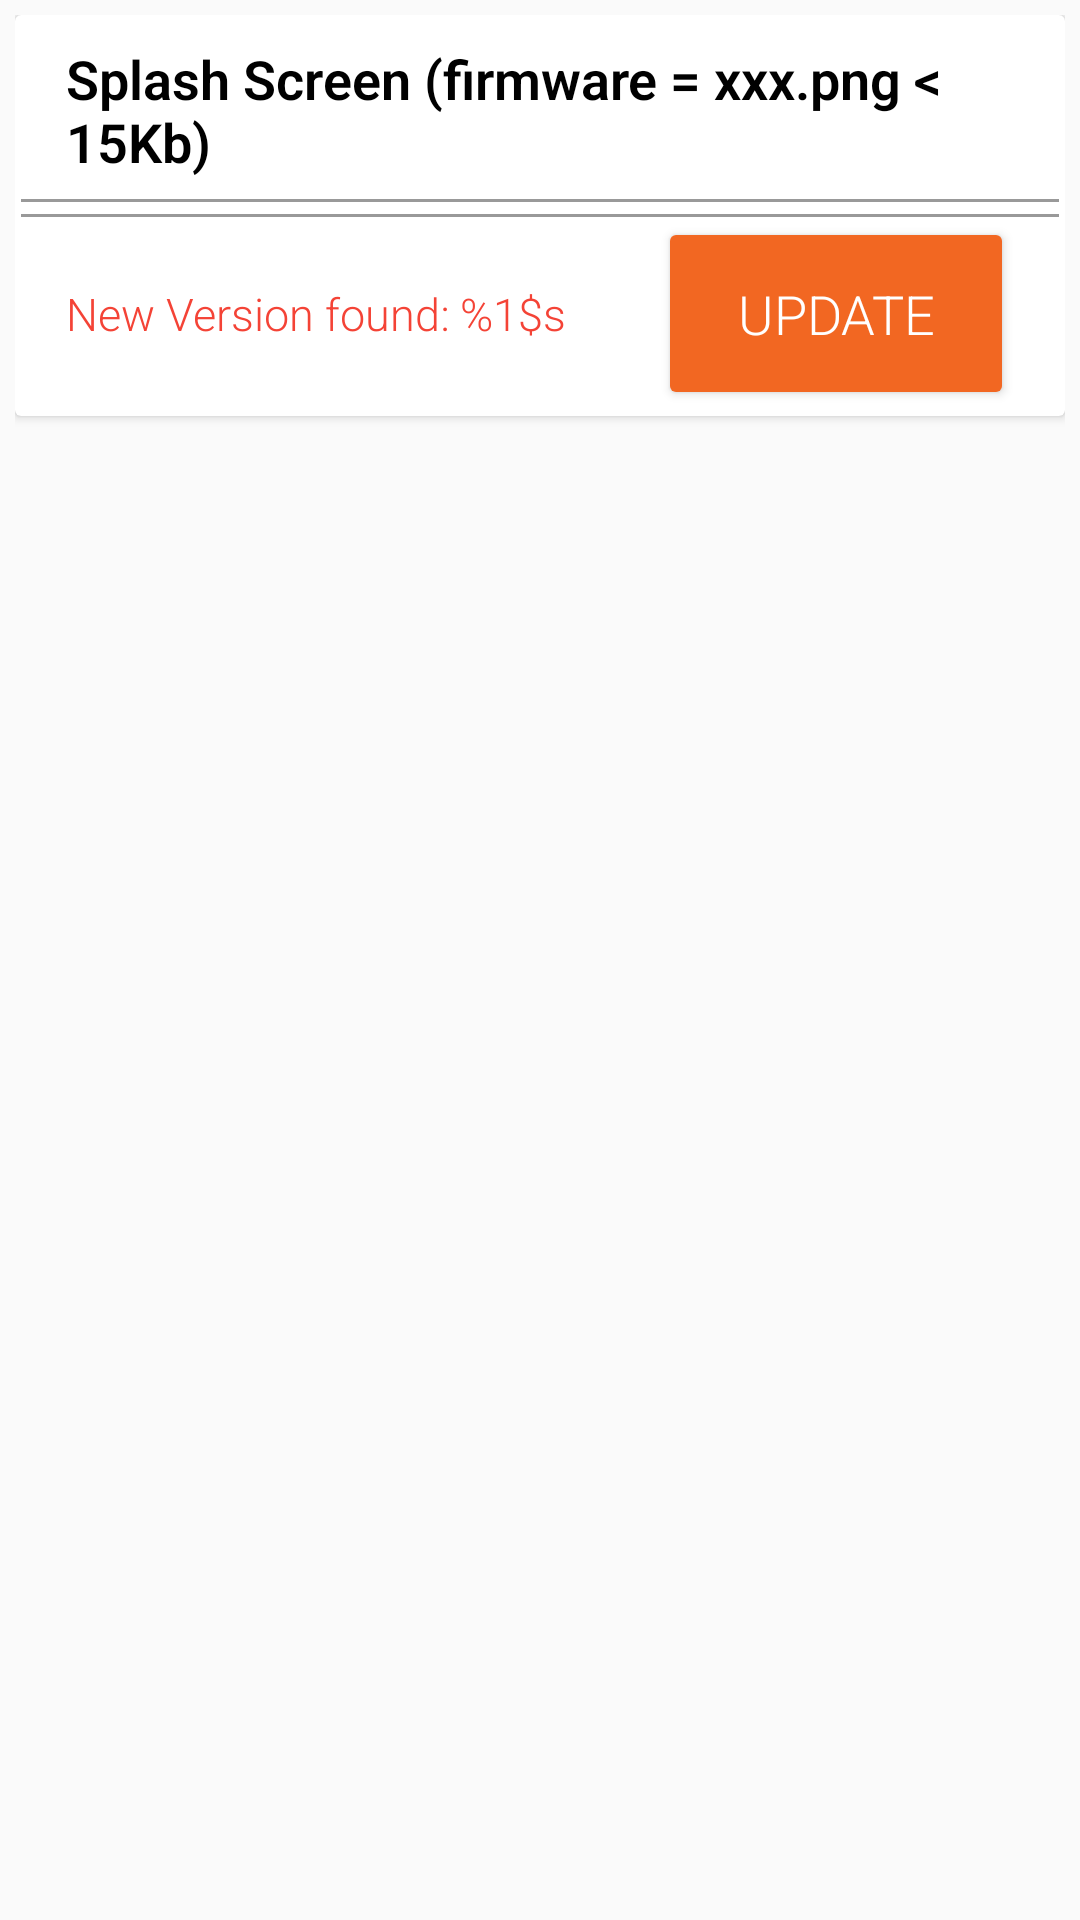

The Android layout XML behind this screen, and the referenced resources:
<!-- AndroidManifest.xml: application theme AppTheme -->
<!-- res/layout/fragment_resources.xml -->
<ScrollView xmlns:android="http://schemas.android.com/apk/res/android"
    xmlns:tools="http://schemas.android.com/tools"
    android:layout_width="match_parent"
    android:layout_height="match_parent"
    tools:context="com.orange.lo.assetdemo.activity.ResourcesFragment">

    <LinearLayout
        android:layout_width="fill_parent"
        android:layout_height="wrap_content"
        android:orientation="vertical"
        android:padding="@dimen/card_margin">

        <android.support.v7.widget.CardView style="@style/card_view">

            <LinearLayout style="@style/card_vertical_layout">

                <LinearLayout style="@style/card_horizontal_layout">

                    <TextView
                        style="@style/card_title"
                        android:layout_width="wrap_content"
                        android:layout_margin="0dp"
                        android:layout_marginRight="0dp"
                        android:padding="0dp"
                        android:paddingStart="0dp"
                        android:paddingLeft="0dp"
                        android:paddingTop="0dp"
                        android:paddingEnd="0dp"
                        android:paddingRight="0dp"
                        android:paddingBottom="0dp"
                        android:text="@string/splash_screen" />

                    <TextView
                        android:id="@+id/splash_screen_version_tv"
                        style="@style/card_title_right"
                        android:layout_width="wrap_content"
                        tools:text="v1.0" />
                </LinearLayout>

                <View style="@style/card_item_separator" />

                <FrameLayout android:layout_height="wrap_content"
                    android:layout_width="match_parent"
                    android:padding="@dimen/card_padding">
                    <ImageView
                        android:id="@+id/splash_screen_iv"
                        android:src="@drawable/lo_frame_eng"
                        android:layout_width="match_parent"
                        android:layout_height="wrap_content"
                        android:scaleType="fitCenter"/>

                </FrameLayout>

                <LinearLayout android:id="@+id/new_splash_visible"
                    android:orientation="vertical"
                    android:layout_height="wrap_content"
                    android:layout_width="wrap_content"
                    android:visibility="visible">

                    <View style="@style/card_item_separator" />

                    <LinearLayout style="@style/card_horizontal_layout"
                        android:paddingBottom="0dp"
                        android:paddingTop="0dp">

                        <TextView android:id="@+id/splash_screen_new_version_tv"
                            style="@style/card_footer_title_bold"
                            tools:text="This is a very long very available, it will be wrapped"
                            android:layout_weight="5"
                            android:text="@string/new_version_found" />


                        <Button android:theme="@style/MyButtonStyle"
                            android:id="@+id/resource_download_bt"
                            android:layout_width="0dp"
                            android:layout_weight="3"
                            android:layout_height="wrap_content"
                            android:text="@string/update" />


                    </LinearLayout>

                </LinearLayout>


            </LinearLayout>


        </android.support.v7.widget.CardView>

    </LinearLayout>

</ScrollView>
<!-- resources referenced by this layout -->
<resources>
  <dimen name="card_margin">5dp</dimen>
  <dimen name="card_padding">2dp</dimen>
  <string name="new_version_found">New Version found: %1$s</string>
  <string name="splash_screen">Splash Screen (firmware = xxx.png &lt; 15Kb)</string>
  <string name="update">Update</string>
  <style name="MyButtonStyle" parent="Widget.AppCompat.Button.Colored">
          <item name="colorButtonNormal">@color/colorPrimaryDark</item>
          <item name="android:textColor">@color/white</item>
          <item name="android:textSize">18dp</item>
          <item name="android:padding">20dp</item>
          <item name="android:fontFamily">sans-serif-light</item>  
  
          
      </style>
  <style name="card_footer_title_bold">
          
          <item name="android:layout_width">0dp</item>
          <item name="android:layout_height">wrap_content</item>
          <item name="android:textColor">@color/red</item>
          <item name="android:layout_weight">5</item>
          <item name="android:textSize">15dp</item>
          <item name="android:fontFamily">sans-serif-light</item>     
      </style>
  <style name="card_horizontal_layout" parent="card_generic">
          <item name="android:gravity">center_vertical</item>
          <item name="android:orientation">horizontal</item>
          <item name="android:weightSum">8</item>
      </style>
  <style name="card_item_separator">
          <item name="android:layout_width">fill_parent</item>
          <item name="android:layout_height">@dimen/panel_stroke</item>
          <item name="android:background">@color/card_stroke</item>
      </style>
  <style name="card_title_right" parent="card_title">
          <item name="android:layout_weight">3</item>
          <item name="android:gravity">right</item>
          <item name="android:textColor">@color/colorPrimaryDark</item>
          <item name="android:fontFamily">sans-serif-light</item>     
      </style>
  <style name="card_vertical_layout">
          <item name="android:padding">@dimen/card_padding</item>
          <item name="android:layout_width">fill_parent</item>
          <item name="android:layout_height">wrap_content</item>
          <item name="android:orientation">vertical</item>
      </style>
  <style name="card_view">
          <item name="android:layout_width">match_parent</item>
          <item name="android:layout_height">wrap_content</item>
          <item name="android:layout_marginBottom">5dp</item>
      </style>
  <style name="AppTheme" parent="Theme.AppCompat.Light.DarkActionBar">
          
          <item name="colorPrimary">@color/colorPrimary</item>
          <item name="colorPrimaryDark">@color/colorPrimaryDark</item>
          <item name="colorAccent">@color/colorAccent</item>
          <item name="android:textViewStyle">@style/MyTextViewStyle</item>
  
      </style>
  <color name="colorPrimaryDark">#f26722</color>
  <color name="white">#ffff</color>
  <color name="red">#f44336</color>
  <style name="card_generic">
          <item name="android:paddingRight">@dimen/panel_item_padding</item>
          <item name="android:paddingLeft">@dimen/panel_item_padding</item>
          <item name="android:paddingTop">7dp</item>
          <item name="android:layout_width">match_parent</item>
          <item name="android:layout_height">wrap_content</item>
          <item name="android:paddingBottom">7dp</item>
      </style>
  <dimen name="panel_stroke">1dp</dimen>
  <color name="card_stroke">#999</color>
  <color name="colorPrimary">#000</color>
  <color name="colorAccent">#f26722</color>
  <style name="MyTextViewStyle">
          <item name="android:textColor">@drawable/normal_text</item>
          <item name="android:fontFamily">sans-serif-light</item>     
      </style>
  <dimen name="panel_item_padding">15dp</dimen>
  <!-- drawable normal_text (drawable) -->
  <?xml version="1.0" encoding="utf-8"?>
  <selector xmlns:android="http://schemas.android.com/apk/res/android">
      <item android:state_enabled="false" android:color="#9f9f9f" />
      <item android:color="#000000"/>
  </selector>
</resources>
